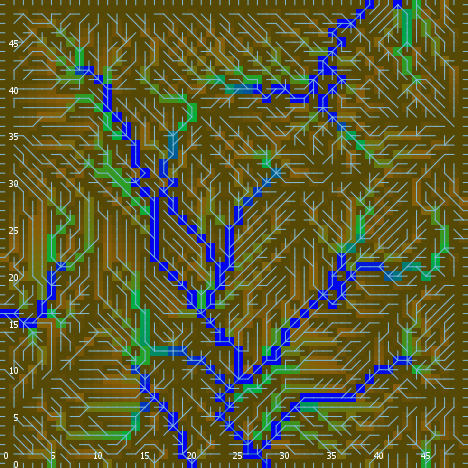

Values plotted in this chart, from the file beside it:
export-world data (NetLogo 6.0.4)
land_05_withInitialEcologicalCommunities…
05/11/2020 14:36:49:661 +0100
RANDOM STATE
0 0 -1727483681 610 0.3343906999833612 f…
GLOBALS
min-pxcor, max-pxcor, min-pycor, max-pycor, perspective, subject, nextIndex, directed-links, ticks, display-mode, ecol_brushfrequencyinflection, ecol_brushfrequencyrate, ecol_grassfrequencyinflection, ecol_grassfrequencyrate, ecol_woodfrequencyinflection, ecol_woodfrequencyrate, elevationdistribution, elev_algorithm-style, elev_featureanglerange, elev_inversioniterations, elev_noise, elev_numdepressions, elev_numprotuberances, elev_numranges
0, 49, 0, 49, 0, nobody, 2600, "UNDIRECTED", -1, "ecological community composition", 13.45, 0.06092, 4.099, 0.139, 44.12, 0.08487, [18.74625813371076 0.8470554642039181 7.…, "C#", 18.56, 0.7355, 2.899, 6, 7, 12
TURTLES
who, color, heading, xcor, ycor, shape, label, label-color, breed, hidden?, size, pen-size, pen-mode, numpoints
0, 55, 184, 15, 33, "default", "", 9.9, {breed flowholders}, true, 1, 1, "up", 
1, 5, 168, 40, 41, "default", "", 9.9, {breed flowholders}, true, 1, 1, "up", 
2, 15, 14, 6, 41, "default", "", 9.9, {breed flowholders}, true, 1, 1, "up", 
3, 95, 314, 32, 1, "default", "", 9.9, {breed flowholders}, true, 1, 1, "up", 
4, 105, 254, 46, 43, "default", "", 9.9, {breed flowholders}, true, 1, 1, "up", 
5, 45, 337, 14, 11, "default", "", 9.9, {breed flowholders}, true, 1, 1, "up", 
6, 55, 317, 12, 22, "default", "", 9.9, {breed flowholders}, true, 1, 1, "up", 
7, 95, 328, 21, 5, "default", "", 9.9, {breed flowholders}, true, 1, 1, "up", 
8, 125, 137, 28, 47, "default", "", 9.9, {breed flowholders}, true, 1, 1, "up", 
9, 125, 145, 44, 30, "default", "", 9.9, {breed flowholders}, true, 1, 1, "up", 
10, 35, 319, 36, 42, "default", "", 9.9, {breed flowholders}, true, 1, 1, "up", 
11, 85, 110, 41, 40, "default", "", 9.9, {breed flowholders}, true, 1, 1, "up", 
12, 85, 57, 2, 20, "default", "", 9.9, {breed flowholders}, true, 1, 1, "up", 
13, 35, 166, 23, 47, "default", "", 9.9, {breed flowholders}, true, 1, 1, "up", 
14, 45, 107, 12, 23, "default", "", 9.9, {breed flowholders}, true, 1, 1, "up", 
15, 45, 121, 15, 35, "default", "", 9.9, {breed flowholders}, true, 1, 1, "up", 
16, 115, 331, 32, 3, "default", "", 9.9, {breed flowholders}, true, 1, 1, "up", 
17, 97, 90, 49, 3, "line half", "", 9.9, {breed flowholders}, false, 1, 1, "up", 
18, 5, 353, 5, 29, "default", "", 9.9, {breed flowholders}, true, 1, 1, "up", 
19, 45, 231, 40, 20, "default", "", 9.9, {breed flowholders}, true, 1, 1, "up", 
20, 97, 270, 0, 38, "line half", "", 9.9, {breed flowholders}, false, 1, 1, "up", 
21, 5, 330, 37, 1, "default", "", 9.9, {breed flowholders}, true, 1, 1, "up", 
22, 97, 0, 27, 49, "line half", "", 9.9, {breed flowholders}, false, 1, 1, "up", 
23, 75, 358, 11, 45, "default", "", 9.9, {breed flowholders}, true, 1, 1, "up", 
24, 35, 321, 32, 46, "default", "", 9.9, {breed flowholders}, true, 1, 1, "up", 
25, 115, 3, 25, 41, "default", "", 9.9, {breed flowholders}, true, 1, 1, "up", 
26, 55, 95, 25, 48, "default", "", 9.9, {breed flowholders}, true, 1, 1, "up", 
27, 5, 43, 36, 39, "default", "", 9.9, {breed flowholders}, true, 1, 1, "up", 
28, 125, 227, 3, 35, "default", "", 9.9, {breed flowholders}, true, 1, 1, "up", 
29, 5, 303, 37, 15, "default", "", 9.9, {breed flowholders}, true, 1, 1, "up", 
30, 97, 0, 40, 49, "line half", "", 9.9, {breed flowholders}, false, 1, 1, "up", 
31, 115, 268, 28, 29, "default", "", 9.9, {breed flowholders}, true, 1, 1, "up", 
32, 125, 205, 24, 37, "default", "", 9.9, {breed flowholders}, true, 1, 1, "up", 
33, 135, 344, 33, 5, "default", "", 9.9, {breed flowholders}, true, 1, 1, "up", 
34, 97, 180, 37, 0, "line half", "", 9.9, {breed flowholders}, false, 1, 1, "up", 
35, 85, 11, 36, 29, "default", "", 9.9, {breed flowholders}, true, 1, 1, "up", 
36, 97, 90, 49, 29, "line half", "", 9.9, {breed flowholders}, false, 1, 1, "up", 
37, 35, 126, 17, 35, "default", "", 9.9, {breed flowholders}, true, 1, 1, "up", 
38, 95, 285, 6, 47, "default", "", 9.9, {breed flowholders}, true, 1, 1, "up", 
39, 115, 243, 33, 23, "default", "", 9.9, {breed flowholders}, true, 1, 1, "up", 
40, 135, 286, 5, 1, "default", "", 9.9, {breed flowholders}, true, 1, 1, "up", 
41, 75, 190, 6, 6, "default", "", 9.9, {breed flowholders}, true, 1, 1, "up", 
42, 75, 30, 45, 34, "default", "", 9.9, {breed flowholders}, true, 1, 1, "up", 
43, 115, 359, 47, 1, "default", "", 9.9, {breed flowholders}, true, 1, 1, "up", 
44, 75, 165, 35, 31, "default", "", 9.9, {breed flowholders}, true, 1, 1, "up", 
45, 97, 0, 25, 49, "line half", "", 9.9, {breed flowholders}, false, 1, 1, "up", 
46, 135, 239, 7, 38, "default", "", 9.9, {breed flowholders}, true, 1, 1, "up", 
47, 135, 165, 21, 19, "default", "", 9.9, {breed flowholders}, true, 1, 1, "up", 
48, 55, 109, 40, 2, "default", "", 9.9, {breed flowholders}, true, 1, 1, "up", 
49, 85, 289, 20, 4, "default", "", 9.9, {breed flowholders}, true, 1, 1, "up", 
50, 5, 86, 34, 13, "default", "", 9.9, {breed flowholders}, true, 1, 1, "up", 
... 10,589 more rows
